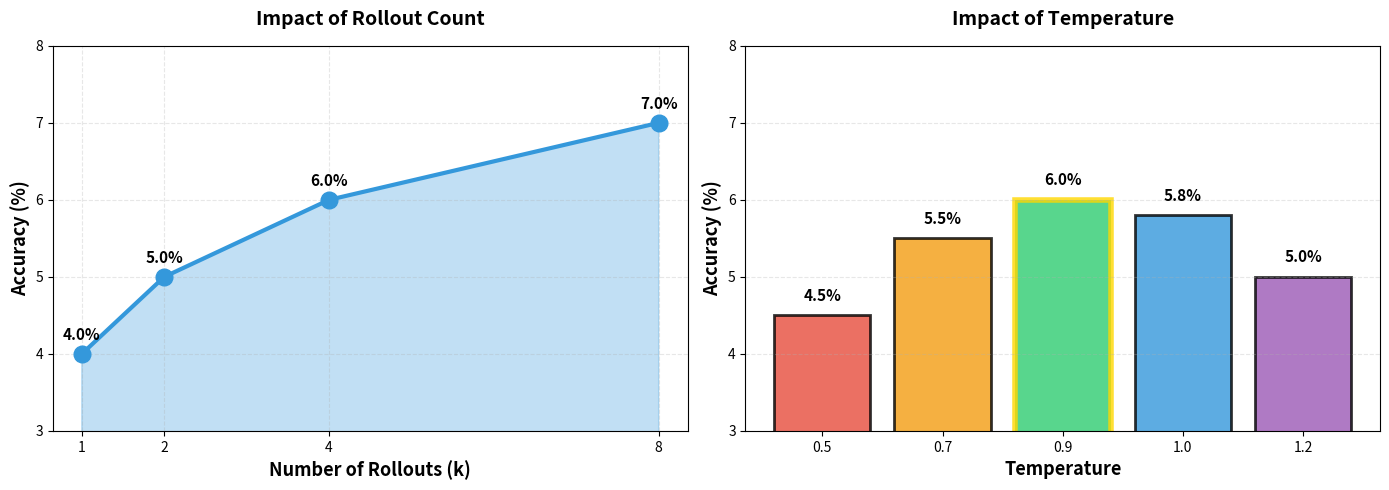

Reproduce this figure in Python.
import matplotlib.pyplot as plt
import numpy as np

fig, (ax1, ax2) = plt.subplots(1, 2, figsize=(14, 5))

k_values = [1, 2, 4, 8]
k_accuracy = [4.0, 5.0, 6.0, 7.0]

ax1.plot(k_values, k_accuracy, marker='o', markersize=12, 
         linewidth=3, color='#3498db', label='Accuracy')
ax1.fill_between(k_values, k_accuracy, alpha=0.3, color='#3498db')
ax1.set_xlabel('Number of Rollouts (k)', fontsize=13, fontweight='bold')
ax1.set_ylabel('Accuracy (%)', fontsize=13, fontweight='bold')
ax1.set_title('Impact of Rollout Count', fontsize=14, fontweight='bold', pad=15)
ax1.grid(True, alpha=0.3, linestyle='--')
ax1.set_xticks(k_values)
ax1.set_ylim(3, 8)

for x, y in zip(k_values, k_accuracy):
    ax1.annotate(f'{y}%', xy=(x, y), xytext=(0, 10),
                textcoords='offset points', ha='center',
                fontsize=11, fontweight='bold')

temps = [0.5, 0.7, 0.9, 1.0, 1.2]
temp_accuracy = [4.5, 5.5, 6.0, 5.8, 5.0]

bars = ax2.bar(range(len(temps)), temp_accuracy, 
               color=['#e74c3c', '#f39c12', '#2ecc71', '#3498db', '#9b59b6'],
               alpha=0.8, edgecolor='black', linewidth=2)
ax2.set_xlabel('Temperature', fontsize=13, fontweight='bold')
ax2.set_ylabel('Accuracy (%)', fontsize=13, fontweight='bold')
ax2.set_title('Impact of Temperature', fontsize=14, fontweight='bold', pad=15)
ax2.set_xticks(range(len(temps)))
ax2.set_xticklabels(temps)
ax2.grid(axis='y', alpha=0.3, linestyle='--')
ax2.set_ylim(3, 8)

for bar, acc in zip(bars, temp_accuracy):
    height = bar.get_height()
    ax2.text(bar.get_x() + bar.get_width()/2., height + 0.15,
            f'{acc}%',
            ha='center', va='bottom', fontsize=11, fontweight='bold')

optimal_idx = temp_accuracy.index(max(temp_accuracy))
bars[optimal_idx].set_edgecolor('gold')
bars[optimal_idx].set_linewidth(4)

plt.tight_layout()
plt.savefig('figure4_ablation.png', dpi=300, bbox_inches='tight')
print("✅ Figure 4 saved: figure4_ablation.png")
plt.close()
